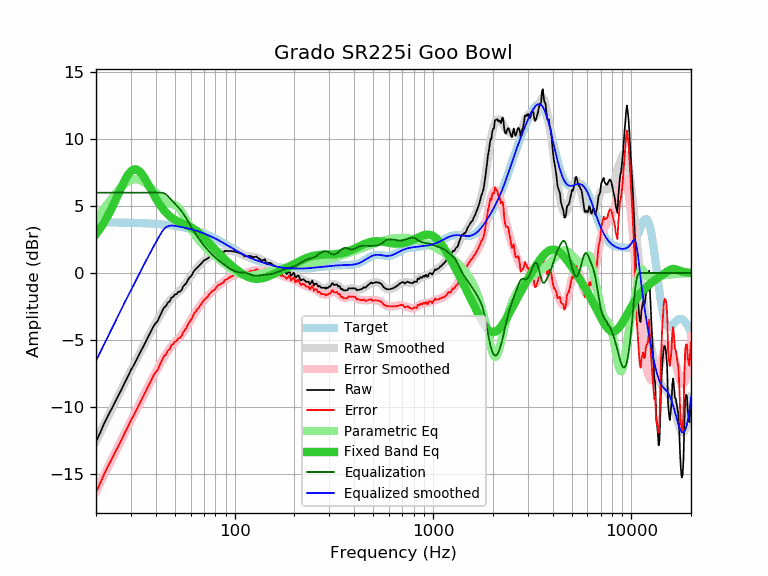

The table this chart was drawn from, first rows:
frequency, raw, error, smoothed, error_smoothed, equalization, parametric_eq, equalized_raw, equalized_smoothed, target
20, -12.62, -16.40, -12.56, -16.34, 6.00, 2.90, -6.62, -6.56, 3.78
21, -11.93, -15.70, -11.92, -15.70, 6.00, 3.33, -5.93, -5.92, 3.78
22, -11.24, -15.01, -11.31, -15.08, 6.00, 3.80, -5.24, -5.31, 3.78
23, -10.66, -14.43, -10.72, -14.49, 6.00, 4.31, -4.66, -4.72, 3.77
24, -10.14, -13.91, -10.15, -13.93, 6.00, 4.84, -4.14, -4.15, 3.77
25, -9.61, -13.38, -9.62, -13.39, 6.00, 5.40, -3.61, -3.62, 3.77
26, -9.13, -12.89, -9.11, -12.87, 6.00, 5.95, -3.13, -3.11, 3.76
27, -8.65, -12.41, -8.62, -12.38, 6.00, 6.48, -2.65, -2.62, 3.76
28, -8.16, -11.91, -8.16, -11.91, 6.00, 6.95, -2.16, -2.16, 3.76
29, -7.72, -11.47, -7.71, -11.46, 6.00, 7.34, -1.72, -1.71, 3.75
30, -7.25, -11.00, -7.28, -11.03, 6.00, 7.60, -1.25, -1.28, 3.75
31, -6.89, -10.63, -6.87, -10.61, 6.00, 7.74, -0.89, -0.87, 3.74
32, -6.48, -10.21, -6.47, -10.20, 6.00, 7.73, -0.48, -0.47, 3.74
33, -6.09, -9.82, -6.08, -9.81, 6.00, 7.61, -0.09, -0.08, 3.73
34, -5.72, -9.44, -5.70, -9.43, 6.00, 7.40, 0.28, 0.30, 3.72
35, -5.36, -9.07, -5.34, -9.06, 6.00, 7.13, 0.64, 0.66, 3.72
36, -4.99, -8.70, -4.99, -8.70, 6.00, 6.82, 1.01, 1.01, 3.71
37, -4.64, -8.34, -4.66, -8.36, 6.00, 6.50, 1.36, 1.34, 3.70
38, -4.32, -8.01, -4.34, -8.03, 6.00, 6.18, 1.68, 1.66, 3.69
39, -3.98, -7.66, -4.03, -7.71, 6.00, 5.88, 2.02, 1.97, 3.68
40, -3.75, -7.42, -3.73, -7.40, 6.00, 5.59, 2.25, 2.27, 3.67
41, -3.57, -7.22, -3.45, -7.10, 6.00, 5.33, 2.43, 2.55, 3.66
42, -3.20, -6.84, -3.17, -6.82, 6.00, 5.10, 2.80, 2.83, 3.65
43, -2.90, -6.53, -2.92, -6.55, 6.00, 4.88, 3.10, 3.08, 3.63
44, -2.59, -6.21, -2.68, -6.30, 5.96, 4.70, 3.37, 3.28, 3.62
45, -2.48, -6.08, -2.46, -6.06, 5.88, 4.53, 3.40, 3.42, 3.60
46, -2.22, -5.81, -2.26, -5.84, 5.75, 4.38, 3.53, 3.49, 3.59
47, -2.14, -5.71, -2.08, -5.65, 5.61, 4.26, 3.47, 3.53, 3.57
48, -1.84, -5.39, -1.92, -5.48, 5.46, 4.15, 3.63, 3.54, 3.56
49, -1.79, -5.32, -1.78, -5.32, 5.32, 4.05, 3.53, 3.54, 3.54
50, -1.59, -5.11, -1.66, -5.18, 5.18, 3.97, 3.59, 3.52, 3.52
51, -1.59, -5.09, -1.54, -5.04, 5.04, 3.89, 3.45, 3.50, 3.50
52, -1.40, -4.88, -1.43, -4.90, 4.90, 3.83, 3.51, 3.48, 3.48
53, -1.39, -4.84, -1.31, -4.76, 4.76, 3.78, 3.38, 3.46, 3.46
54, -1.28, -4.71, -1.18, -4.61, 4.61, 3.72, 3.34, 3.43, 3.43
55, -1.02, -4.43, -1.04, -4.45, 4.45, 3.68, 3.43, 3.41, 3.41
56, -0.88, -4.26, -0.89, -4.28, 4.28, 3.63, 3.40, 3.39, 3.39
57, -0.78, -4.14, -0.74, -4.10, 4.10, 3.58, 3.32, 3.36, 3.36
58, -0.55, -3.88, -0.57, -3.91, 3.91, 3.53, 3.36, 3.33, 3.33
59, -0.38, -3.68, -0.41, -3.72, 3.72, 3.48, 3.34, 3.31, 3.31
60, -0.27, -3.55, -0.25, -3.53, 3.53, 3.43, 3.26, 3.28, 3.28
61, -0.13, -3.38, -0.09, -3.35, 3.35, 3.37, 3.22, 3.25, 3.25
62, 0.10, -3.12, 0.05, -3.17, 3.17, 3.31, 3.27, 3.22, 3.22
63, 0.22, -2.97, 0.19, -3.00, 3.00, 3.24, 3.22, 3.19, 3.19
64, 0.32, -2.84, 0.31, -2.84, 2.84, 3.16, 3.17, 3.16, 3.16
65, 0.42, -2.70, 0.43, -2.69, 2.69, 3.09, 3.12, 3.13, 3.13
66, 0.52, -2.57, 0.54, -2.55, 2.55, 3.00, 3.08, 3.09, 3.09
67, 0.62, -2.44, 0.64, -2.42, 2.42, 2.92, 3.04, 3.06, 3.06
68, 0.72, -2.30, 0.73, -2.29, 2.29, 2.83, 3.01, 3.02, 3.02
69, 0.82, -2.17, 0.82, -2.17, 2.17, 2.74, 2.99, 2.99, 2.99
70, 0.93, -2.02, 0.90, -2.05, 2.05, 2.65, 2.99, 2.95, 2.95
71, 0.98, -1.93, 0.97, -1.94, 1.94, 2.55, 2.93, 2.92, 2.92
72, 1.03, -1.85, 1.04, -1.84, 1.84, 2.46, 2.87, 2.88, 2.88
73, 1.07, -1.77, 1.10, -1.74, 1.74, 2.36, 2.81, 2.84, 2.84
74, 1.15, -1.65, 1.16, -1.64, 1.64, 2.27, 2.80, 2.80, 2.80
75, 1.23, -1.53, 1.21, -1.55, 1.55, 2.17, 2.79, 2.76, 2.76
76, 1.26, -1.46, 1.26, -1.47, 1.47, 2.08, 2.73, 2.73, 2.73
77, 1.33, -1.35, 1.31, -1.38, 1.38, 1.99, 2.71, 2.69, 2.69
78, 1.33, -1.31, 1.35, -1.30, 1.30, 1.90, 2.63, 2.65, 2.65
79, 1.33, -1.27, 1.39, -1.22, 1.22, 1.81, 2.55, 2.61, 2.61
... 553 more rows
